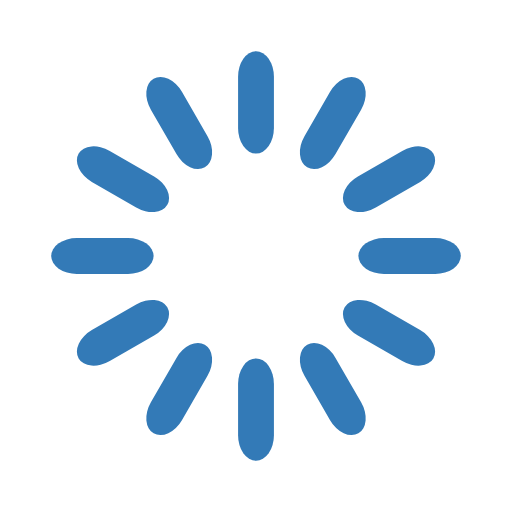
t = 0.00 s
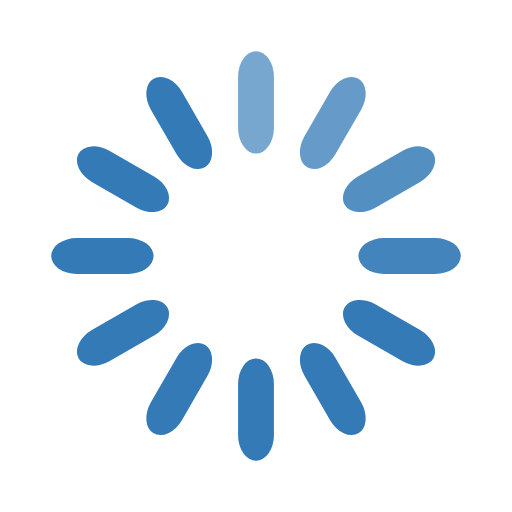
t = 0.33 s
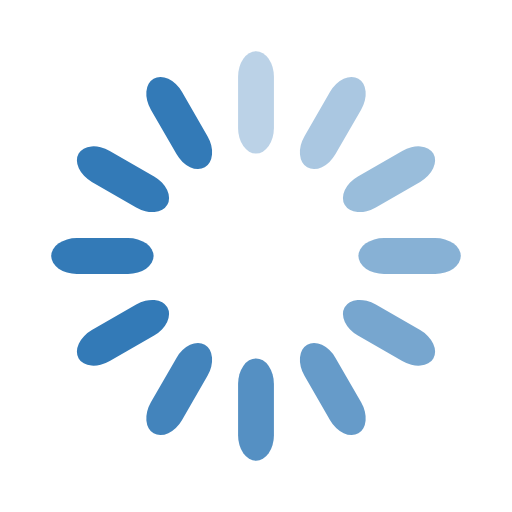
t = 0.67 s
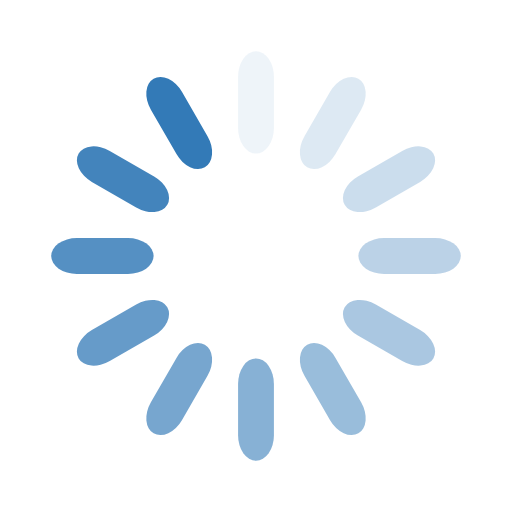
t = 0.92 s
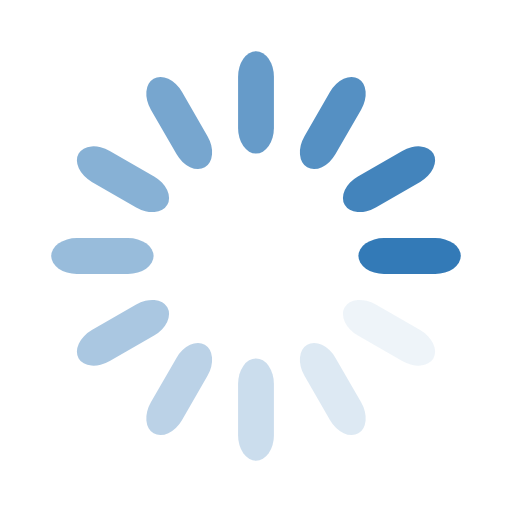
t = 1.25 s
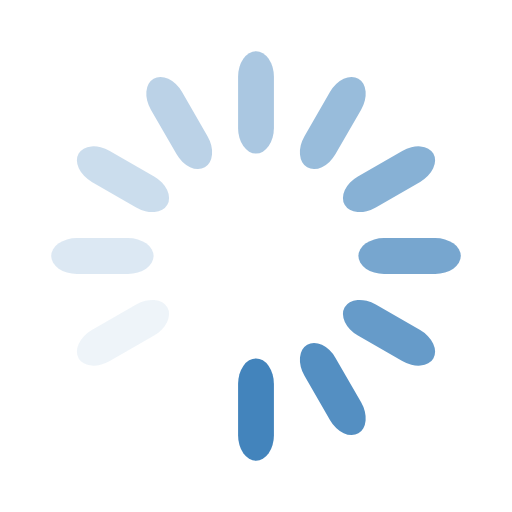
t = 1.58 s

The animated SVG that drew these frames (rendered in a browser with its animation timeline set to each time). Animation: 12 SMIL elements (animate=12); one cycle of 1.92 s, repeats indefinitely.

<!--
  ~ Licensed to the Apache Software Foundation (ASF) under one
  ~ or more contributor license agreements.  See the NOTICE file
  ~ distributed with this work for additional information
  ~ regarding copyright ownership.  The ASF licenses this file
  ~ to you under the Apache License, Version 2.0 (the
  ~ "License"); you may not use this file except in compliance
  ~ with the License.  You may obtain a copy of the License at
  ~
  ~   http://www.apache.org/licenses/LICENSE-2.0
  ~
  ~ Unless required by applicable law or agreed to in writing,
  ~ software distributed under the License is distributed on an
  ~ "AS IS" BASIS, WITHOUT WARRANTIES OR CONDITIONS OF ANY
  ~ KIND, either express or implied.  See the License for the
  ~ specific language governing permissions and limitations
  ~ under the License.
  -->

<svg width='120px' height='120px' xmlns="http://www.w3.org/2000/svg" viewBox="0 0 100 100" preserveAspectRatio="xMidYMid" class="uil-default"><rect x="0" y="0" width="100" height="100" fill="none" class="bk"></rect><rect  x='46.5' y='40' width='7' height='20' rx='5' ry='5' fill='#337ab7' transform='rotate(0 50 50) translate(0 -30)'>  <animate attributeName='opacity' from='1' to='0' dur='1s' begin='0s' repeatCount='indefinite'/></rect><rect  x='46.5' y='40' width='7' height='20' rx='5' ry='5' fill='#337ab7' transform='rotate(30 50 50) translate(0 -30)'>  <animate attributeName='opacity' from='1' to='0' dur='1s' begin='0.08333333333333333s' repeatCount='indefinite'/></rect><rect  x='46.5' y='40' width='7' height='20' rx='5' ry='5' fill='#337ab7' transform='rotate(60 50 50) translate(0 -30)'>  <animate attributeName='opacity' from='1' to='0' dur='1s' begin='0.16666666666666666s' repeatCount='indefinite'/></rect><rect  x='46.5' y='40' width='7' height='20' rx='5' ry='5' fill='#337ab7' transform='rotate(90 50 50) translate(0 -30)'>  <animate attributeName='opacity' from='1' to='0' dur='1s' begin='0.25s' repeatCount='indefinite'/></rect><rect  x='46.5' y='40' width='7' height='20' rx='5' ry='5' fill='#337ab7' transform='rotate(120 50 50) translate(0 -30)'>  <animate attributeName='opacity' from='1' to='0' dur='1s' begin='0.3333333333333333s' repeatCount='indefinite'/></rect><rect  x='46.5' y='40' width='7' height='20' rx='5' ry='5' fill='#337ab7' transform='rotate(150 50 50) translate(0 -30)'>  <animate attributeName='opacity' from='1' to='0' dur='1s' begin='0.4166666666666667s' repeatCount='indefinite'/></rect><rect  x='46.5' y='40' width='7' height='20' rx='5' ry='5' fill='#337ab7' transform='rotate(180 50 50) translate(0 -30)'>  <animate attributeName='opacity' from='1' to='0' dur='1s' begin='0.5s' repeatCount='indefinite'/></rect><rect  x='46.5' y='40' width='7' height='20' rx='5' ry='5' fill='#337ab7' transform='rotate(210 50 50) translate(0 -30)'>  <animate attributeName='opacity' from='1' to='0' dur='1s' begin='0.5833333333333334s' repeatCount='indefinite'/></rect><rect  x='46.5' y='40' width='7' height='20' rx='5' ry='5' fill='#337ab7' transform='rotate(240 50 50) translate(0 -30)'>  <animate attributeName='opacity' from='1' to='0' dur='1s' begin='0.6666666666666666s' repeatCount='indefinite'/></rect><rect  x='46.5' y='40' width='7' height='20' rx='5' ry='5' fill='#337ab7' transform='rotate(270 50 50) translate(0 -30)'>  <animate attributeName='opacity' from='1' to='0' dur='1s' begin='0.75s' repeatCount='indefinite'/></rect><rect  x='46.5' y='40' width='7' height='20' rx='5' ry='5' fill='#337ab7' transform='rotate(300 50 50) translate(0 -30)'>  <animate attributeName='opacity' from='1' to='0' dur='1s' begin='0.8333333333333334s' repeatCount='indefinite'/></rect><rect  x='46.5' y='40' width='7' height='20' rx='5' ry='5' fill='#337ab7' transform='rotate(330 50 50) translate(0 -30)'>  <animate attributeName='opacity' from='1' to='0' dur='1s' begin='0.9166666666666666s' repeatCount='indefinite'/></rect></svg>
